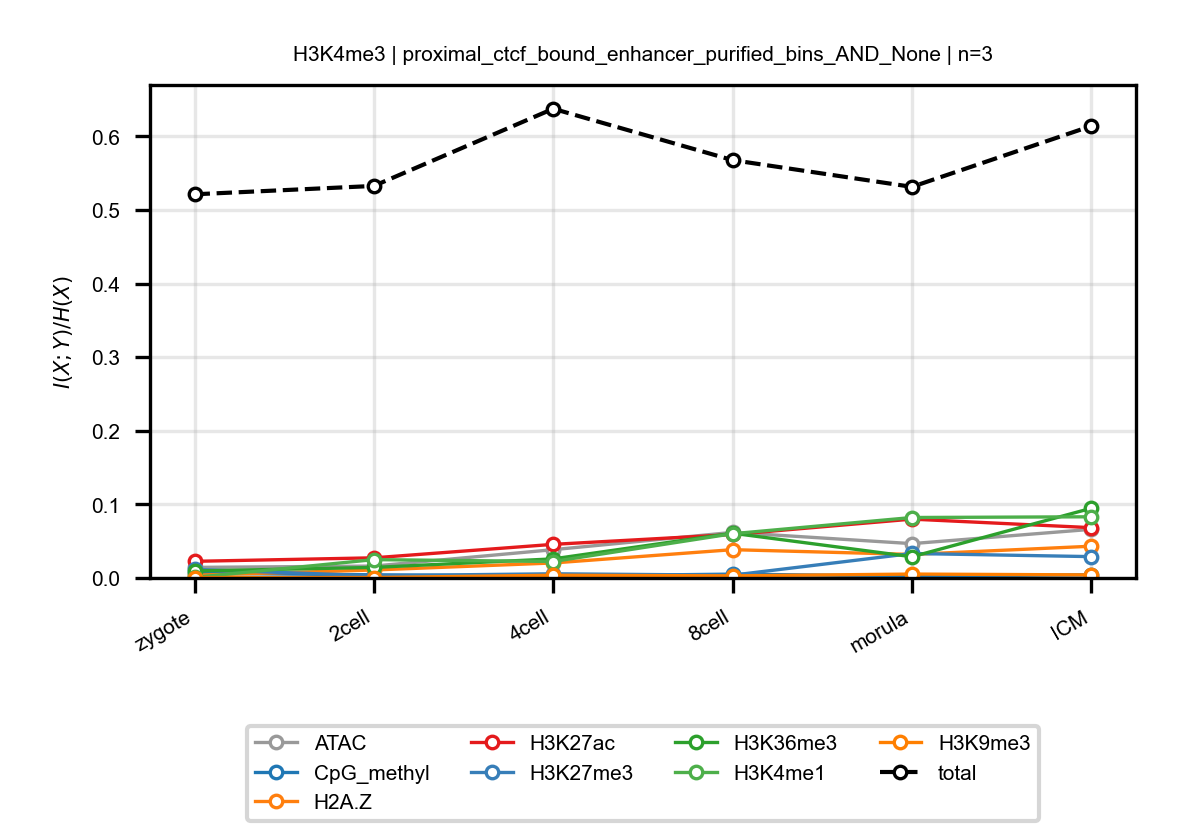

Source data for this figure (header and first rows):
anchor, target, n_bins, stage, block, normalized_mi
H3K4me3, ATAC, 3, zygote, proximal_ctcf_bound_enhancer_purified_bi…, 0.01437
H3K4me3, ATAC, 3, 2cell, proximal_ctcf_bound_enhancer_purified_bi…, 0.01617
H3K4me3, ATAC, 3, 4cell, proximal_ctcf_bound_enhancer_purified_bi…, 0.03844
H3K4me3, ATAC, 3, 8cell, proximal_ctcf_bound_enhancer_purified_bi…, 0.06196
H3K4me3, ATAC, 3, morula, proximal_ctcf_bound_enhancer_purified_bi…, 0.04665
H3K4me3, ATAC, 3, ICM, proximal_ctcf_bound_enhancer_purified_bi…, 0.06609
H3K4me3, CpG_methyl, 3, zygote, proximal_ctcf_bound_enhancer_purified_bi…, 0.006384
H3K4me3, CpG_methyl, 3, 2cell, proximal_ctcf_bound_enhancer_purified_bi…, 0.00429
H3K4me3, CpG_methyl, 3, 4cell, proximal_ctcf_bound_enhancer_purified_bi…, 0.002536
H3K4me3, CpG_methyl, 3, 8cell, proximal_ctcf_bound_enhancer_purified_bi…, 0.005223
H3K4me3, CpG_methyl, 3, morula, proximal_ctcf_bound_enhancer_purified_bi…, 0.00247
H3K4me3, CpG_methyl, 3, ICM, proximal_ctcf_bound_enhancer_purified_bi…, 0.004319
H3K4me3, H2A.Z, 3, zygote, proximal_ctcf_bound_enhancer_purified_bi…, 0.003737
H3K4me3, H2A.Z, 3, 2cell, proximal_ctcf_bound_enhancer_purified_bi…, 0.01083
H3K4me3, H2A.Z, 3, 4cell, proximal_ctcf_bound_enhancer_purified_bi…, 0.02039
H3K4me3, H2A.Z, 3, 8cell, proximal_ctcf_bound_enhancer_purified_bi…, 0.03845
H3K4me3, H2A.Z, 3, morula, proximal_ctcf_bound_enhancer_purified_bi…, 0.03198
H3K4me3, H2A.Z, 3, ICM, proximal_ctcf_bound_enhancer_purified_bi…, 0.04314
H3K4me3, H3K27ac, 3, zygote, proximal_ctcf_bound_enhancer_purified_bi…, 0.02262
H3K4me3, H3K27ac, 3, 2cell, proximal_ctcf_bound_enhancer_purified_bi…, 0.02738
H3K4me3, H3K27ac, 3, 4cell, proximal_ctcf_bound_enhancer_purified_bi…, 0.04568
H3K4me3, H3K27ac, 3, 8cell, proximal_ctcf_bound_enhancer_purified_bi…, 0.05907
H3K4me3, H3K27ac, 3, morula, proximal_ctcf_bound_enhancer_purified_bi…, 0.07996
H3K4me3, H3K27ac, 3, ICM, proximal_ctcf_bound_enhancer_purified_bi…, 0.06836
H3K4me3, H3K27me3, 3, zygote, proximal_ctcf_bound_enhancer_purified_bi…, 0.01153
H3K4me3, H3K27me3, 3, 2cell, proximal_ctcf_bound_enhancer_purified_bi…, 0.003054
H3K4me3, H3K27me3, 3, 4cell, proximal_ctcf_bound_enhancer_purified_bi…, 0.005683
H3K4me3, H3K27me3, 3, 8cell, proximal_ctcf_bound_enhancer_purified_bi…, 0.003798
H3K4me3, H3K27me3, 3, morula, proximal_ctcf_bound_enhancer_purified_bi…, 0.03327
H3K4me3, H3K27me3, 3, ICM, proximal_ctcf_bound_enhancer_purified_bi…, 0.02901
H3K4me3, H3K36me3, 3, zygote, proximal_ctcf_bound_enhancer_purified_bi…, 0.00948
H3K4me3, H3K36me3, 3, 2cell, proximal_ctcf_bound_enhancer_purified_bi…, 0.01433
H3K4me3, H3K36me3, 3, 4cell, proximal_ctcf_bound_enhancer_purified_bi…, 0.02594
H3K4me3, H3K36me3, 3, 8cell, proximal_ctcf_bound_enhancer_purified_bi…, 0.0608
H3K4me3, H3K36me3, 3, morula, proximal_ctcf_bound_enhancer_purified_bi…, 0.02884
H3K4me3, H3K36me3, 3, ICM, proximal_ctcf_bound_enhancer_purified_bi…, 0.09468
H3K4me3, H3K4me1, 3, zygote, proximal_ctcf_bound_enhancer_purified_bi…, 0.000767
H3K4me3, H3K4me1, 3, 2cell, proximal_ctcf_bound_enhancer_purified_bi…, 0.02493
H3K4me3, H3K4me1, 3, 4cell, proximal_ctcf_bound_enhancer_purified_bi…, 0.02237
H3K4me3, H3K4me1, 3, 8cell, proximal_ctcf_bound_enhancer_purified_bi…, 0.06011
H3K4me3, H3K4me1, 3, morula, proximal_ctcf_bound_enhancer_purified_bi…, 0.08215
H3K4me3, H3K4me1, 3, ICM, proximal_ctcf_bound_enhancer_purified_bi…, 0.08313
H3K4me3, H3K9me3, 3, zygote, proximal_ctcf_bound_enhancer_purified_bi…, 0.0005498
H3K4me3, H3K9me3, 3, 2cell, proximal_ctcf_bound_enhancer_purified_bi…, 0.0005785
H3K4me3, H3K9me3, 3, 4cell, proximal_ctcf_bound_enhancer_purified_bi…, 0.0037
H3K4me3, H3K9me3, 3, 8cell, proximal_ctcf_bound_enhancer_purified_bi…, 0.002866
H3K4me3, H3K9me3, 3, morula, proximal_ctcf_bound_enhancer_purified_bi…, 0.005306
H3K4me3, H3K9me3, 3, ICM, proximal_ctcf_bound_enhancer_purified_bi…, 0.004165
H3K4me3, total, 3, zygote, proximal_ctcf_bound_enhancer_purified_bi…, 0.5213
H3K4me3, total, 3, 2cell, proximal_ctcf_bound_enhancer_purified_bi…, 0.5327
H3K4me3, total, 3, 4cell, proximal_ctcf_bound_enhancer_purified_bi…, 0.6376
H3K4me3, total, 3, 8cell, proximal_ctcf_bound_enhancer_purified_bi…, 0.5677
H3K4me3, total, 3, morula, proximal_ctcf_bound_enhancer_purified_bi…, 0.5314
H3K4me3, total, 3, ICM, proximal_ctcf_bound_enhancer_purified_bi…, 0.6141
